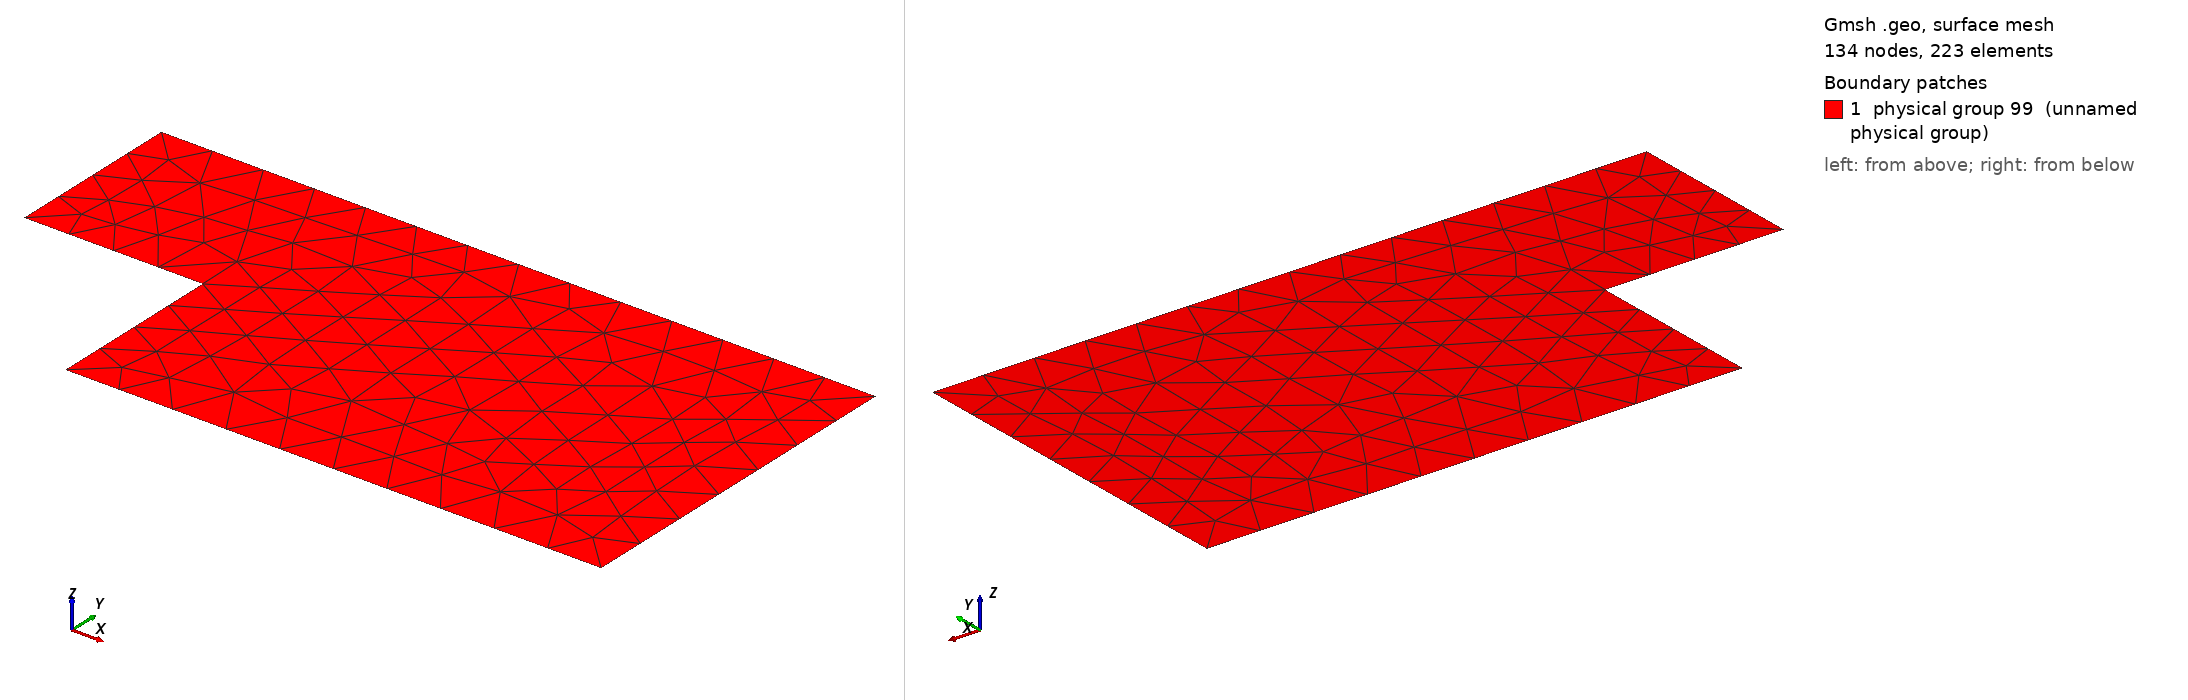

Gmsh geometry script, surface-meshed: 134 nodes, 223 surface elements. Boundary patches (legend numbers): 1 physical group 99 (unnamed physical group). Left view from above one corner, right view from below the opposite corner. Legend entries are the model's physical surfaces. The drawing asked Gmsh for element sizes between 1% and 20% of the model's largest extent; the script's own settings can give other sizes.

=== backwardfacingstep.geo (drawn) ===
// This code was created by pygmsh v4.3.6.
p0 = newp;
Point(p0) = {-1.0, 1.0, 0.0, 0.3};
p1 = newp;
Point(p1) = {-1.0, 0.0, 0.0, 0.3};
p2 = newp;
Point(p2) = {0.0, 0.0, 0.0, 0.3};
p3 = newp;
Point(p3) = {0.0, -1.0, 0.0, 0.3};
p4 = newp;
Point(p4) = {3.0, -1.0, 0.0, 0.3};
p5 = newp;
Point(p5) = {3.0, 1.0, 0.0, 0.3};
l0 = newl;
Line(l0) = {p0, p1};
l1 = newl;
Line(l1) = {p1, p2};
l2 = newl;
Line(l2) = {p2, p3};
l3 = newl;
Line(l3) = {p3, p4};
l4 = newl;
Line(l4) = {p4, p5};
l5 = newl;
Line(l5) = {p5, p0};
ll0 = newll;
Line Loop(ll0) = {l0, l1, l2, l3, l4, l5};
s0 = news;
Plane Surface(s0) = {ll0};
Physical Line(11) = {l0};
Physical Line(22) = {l1, l2, l3, l5};
Physical Line(0) = {l4};
Physical Surface(99) = {s0};
